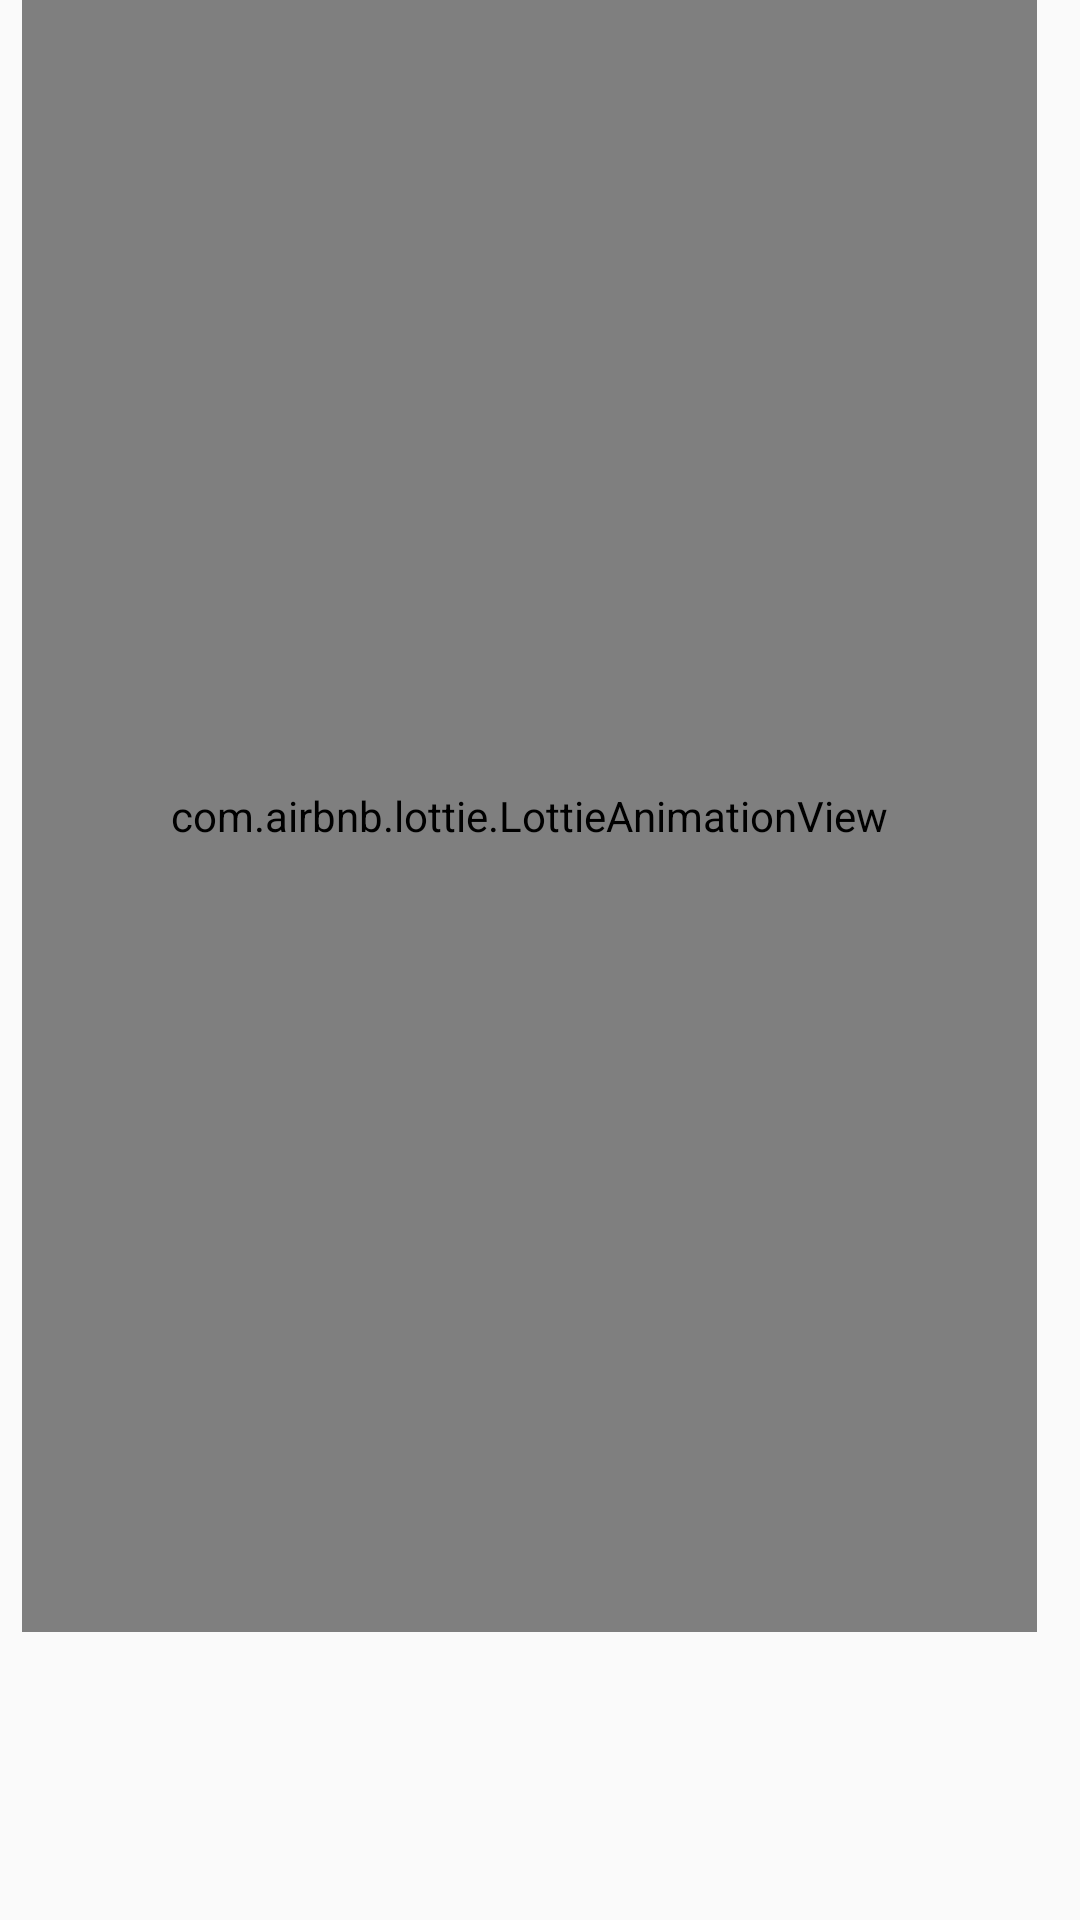

Layout XML and referenced resources for this Android screen:
<!-- AndroidManifest.xml: application theme Theme.DoiTApp -->
<!-- res/layout/fragment_note.xml -->
<?xml version="1.0" encoding="utf-8"?>
<layout xmlns:android="http://schemas.android.com/apk/res/android"
    xmlns:app="http://schemas.android.com/apk/res-auto"
    xmlns:tools="http://schemas.android.com/tools">

    <data>
        <variable
            name="vm"
            type="com.elmalky.doitapp.viewModels.MainViewModel" />
    </data>

    <androidx.constraintlayout.widget.ConstraintLayout
        android:layout_width="match_parent"
        android:layout_height="match_parent">

        <androidx.coordinatorlayout.widget.CoordinatorLayout
            android:id="@+id/coordinatorLayout"
            android:layout_width="match_parent"
            android:layout_height="wrap_content"
            app:layout_constraintEnd_toEndOf="parent"
            app:layout_constraintStart_toStartOf="parent"
            app:layout_constraintTop_toTopOf="parent"
            tools:context=".ui.Fragments.TODOFragment">

            <com.google.android.material.appbar.AppBarLayout
                android:layout_width="match_parent"
                android:layout_height="wrap_content">

                <com.google.android.material.appbar.CollapsingToolbarLayout
                    android:layout_width="match_parent"
                    android:layout_height="@dimen/_85sdp"
                    android:background="@color/Gray_background"
                    android:drawableEnd="@drawable/flag"
                    android:padding="@dimen/_10sdp"
                    app:collapsedTitleTextColor="@color/Lavender"
                    app:expandedTitleTextColor="@color/Lavender"
                    app:layout_scrollFlags="scroll|exitUntilCollapsed"
                    app:title="Notes"
                    app:titleCollapseMode="scale">

                    <com.google.android.material.appbar.MaterialToolbar
                        android:id="@+id/todo_toolbar"
                        android:layout_width="match_parent"
                        android:layout_height="wrap_content"
                        app:layout_collapseMode="pin"
                        app:subtitle="Notes_num"
                        app:titleTextColor="@color/Lavender" />
                </com.google.android.material.appbar.CollapsingToolbarLayout>
            </com.google.android.material.appbar.AppBarLayout>
        </androidx.coordinatorlayout.widget.CoordinatorLayout>

        <ImageButton
            android:id="@+id/recycler_list_view_btn"
            android:layout_width="0dp"
            android:layout_height="0dp"
            android:background="@drawable/selectors_typing_note"
            android:scaleType="center"
            android:src="@drawable/list_view"
            android:tint="@color/Lavender"
            app:layout_constraintBottom_toTopOf="@+id/hguideline1"
            app:layout_constraintDimensionRatio="1:1"
            app:layout_constraintEnd_toStartOf="@+id/vguideline3"
            app:layout_constraintStart_toStartOf="@+id/vguideline4" />

        <ImageButton
            android:id="@+id/recycler_grid_view_btn"
            android:layout_width="0dp"
            android:layout_height="0dp"
            android:background="@drawable/selectors_typing_note"
            android:scaleType="center"
            android:src="@drawable/grid_view"
            android:tint="@color/Lavender"
            app:layout_constraintBottom_toTopOf="@+id/hguideline1"
            app:layout_constraintDimensionRatio="1:1"
            app:layout_constraintEnd_toStartOf="@+id/vguideline6"
            app:layout_constraintStart_toStartOf="@+id/vguideline5" />

        <com.airbnb.lottie.LottieAnimationView
            android:id="@+id/notes_animation"
            android:layout_width="0dp"
            android:layout_height="0dp"
            lottieVisibility="@{vm.allNotes}"
            tools:visibility="visible"
            app:layout_constraintBottom_toTopOf="@+id/guideline"
            app:layout_constraintEnd_toStartOf="@+id/vguideline2"
            app:layout_constraintStart_toStartOf="@+id/vguideline1"
            app:layout_constraintTop_toBottomOf="@+id/coordinatorLayout"
            app:lottie_autoPlay="true"
            app:lottie_loop="true"
            app:lottie_rawRes="@raw/tasks_animation"
            app:lottie_speed="1.25" />

        <androidx.recyclerview.widget.RecyclerView
            android:id="@+id/note_recycler"
            android:layout_width="0dp"
            android:layout_height="0dp"
            items="@{vm.allNotes}"
            recyclerVisibility="@{vm.allNotes}"
            app:layoutManager="androidx.recyclerview.widget.StaggeredGridLayoutManager"
            app:layout_constraintBottom_toBottomOf="parent"
            app:spanCount="2"
            tools:listitem="@layout/item_note"
            app:layout_constraintEnd_toEndOf="parent"
            app:layout_constraintHorizontal_bias="0.0"
            app:layout_constraintStart_toStartOf="parent"
            app:layout_constraintTop_toBottomOf="@+id/coordinatorLayout"
            app:layout_constraintVertical_bias="0.0"
            tools:visibility="invisible" />


        <androidx.constraintlayout.widget.Guideline
            android:id="@+id/guideline"
            android:layout_width="wrap_content"
            android:layout_height="wrap_content"
            android:orientation="horizontal"
            app:layout_constraintGuide_percent="0.85" />

        <androidx.constraintlayout.widget.Guideline
            android:id="@+id/vguideline1"
            android:layout_width="wrap_content"
            android:layout_height="wrap_content"
            android:orientation="vertical"
            app:layout_constraintGuide_percent="0.02" />

        <androidx.constraintlayout.widget.Guideline
            android:id="@+id/vguideline2"
            android:layout_width="wrap_content"
            android:layout_height="wrap_content"
            android:orientation="vertical"
            app:layout_constraintGuide_percent="0.96" />

        <androidx.constraintlayout.widget.Guideline
            android:id="@+id/vguideline3"
            android:layout_width="wrap_content"
            android:layout_height="wrap_content"
            android:orientation="vertical"
            app:layout_constraintGuide_percent="0.95" />

        <androidx.constraintlayout.widget.Guideline
            android:id="@+id/vguideline4"
            android:layout_width="wrap_content"
            android:layout_height="wrap_content"
            android:orientation="vertical"
            app:layout_constraintGuide_percent="0.85" />

        <androidx.constraintlayout.widget.Guideline
            android:id="@+id/vguideline6"
            android:layout_width="wrap_content"
            android:layout_height="wrap_content"
            android:orientation="vertical"
            app:layout_constraintGuide_percent="0.82" />

        <androidx.constraintlayout.widget.Guideline
            android:id="@+id/vguideline5"
            android:layout_width="wrap_content"
            android:layout_height="wrap_content"
            android:orientation="vertical"
            app:layout_constraintGuide_percent="0.72" />

        <androidx.constraintlayout.widget.Guideline
            android:id="@+id/hguideline1"
            android:layout_width="wrap_content"
            android:layout_height="wrap_content"
            android:orientation="horizontal"
            app:layout_constraintGuide_percent="0.111" />
    </androidx.constraintlayout.widget.ConstraintLayout>
</layout>
<!-- res/layout/item_note.xml (included above) -->
<?xml version="1.0" encoding="utf-8"?>
<androidx.cardview.widget.CardView xmlns:android="http://schemas.android.com/apk/res/android"
    xmlns:app="http://schemas.android.com/apk/res-auto"
    xmlns:tools="http://schemas.android.com/tools"
    android:layout_width="match_parent"
    android:layout_height="wrap_content"
    android:layout_marginHorizontal="@dimen/_4sdp"
    android:layout_marginVertical="@dimen/_4sdp"
    app:cardCornerRadius="@dimen/_16sdp">

    <androidx.constraintlayout.widget.ConstraintLayout
        android:layout_width="match_parent"
        android:layout_height="match_parent"
        android:paddingHorizontal="@dimen/_6sdp"
        android:paddingBottom="@dimen/_8sdp"
        tools:background="@color/Violet">

        <TextView
            android:id="@+id/note_title"
            android:layout_width="wrap_content"
            android:layout_height="0dp"
            android:ellipsize="end"
            android:fontFamily="@font/inter_bold"
            android:gravity="center"
            android:lines="1"
            android:maxWidth="@dimen/_100sdp"
            android:textColor="@color/white_Text"
            android:textSize="@dimen/_16sdp"
            app:layout_constraintStart_toStartOf="@+id/vguideline2"
            app:layout_constraintTop_toTopOf="@+id/hguideline1"
            tools:text="Note 1 for experiment" />

        <TextView
            android:layout_width="0dp"
            android:layout_height="wrap_content"
            android:ellipsize="end"
            android:fontFamily="@font/inter_regular"
            android:maxWidth="@dimen/_265sdp"
            android:maxLines="8"
            android:layout_marginTop="@dimen/_1sdp"
            app:layout_constraintTop_toBottomOf="@+id/note_title"
            android:textColor="@color/white_Text"
            android:textSize="@dimen/_12sdp"
            app:layout_constraintStart_toStartOf="@id/vguideline1"
            tools:text="@string/lorem" />

        <androidx.constraintlayout.widget.Guideline
            android:id="@+id/hguideline1"
            android:layout_width="wrap_content"
            android:layout_height="wrap_content"
            android:orientation="horizontal"
            app:layout_constraintGuide_begin="@dimen/_10sdp" />

        <androidx.constraintlayout.widget.Guideline
            android:id="@+id/vguideline1"
            android:layout_width="wrap_content"
            android:layout_height="wrap_content"
            android:orientation="vertical"
            app:layout_constraintGuide_percent="0.035" />

        <androidx.constraintlayout.widget.Guideline
            android:id="@+id/vguideline2"
            android:layout_width="wrap_content"
            android:layout_height="wrap_content"
            android:orientation="vertical"
            app:layout_constraintGuide_percent="0.01" />
    </androidx.constraintlayout.widget.ConstraintLayout>


</androidx.cardview.widget.CardView>
<!-- resources referenced by this layout -->
<resources>
  <color name="Gray_background">#FAFAFA</color>
  <color name="Lavender">#8692f7</color>
  <color name="Violet">#9775fa</color>
  <color name="white_Text">#FFFFFFFF</color>
  <!-- drawable flag (drawable) -->
  <vector xmlns:android="http://schemas.android.com/apk/res/android"
      android:width="@dimen/_14sdp"
      android:height="@dimen/_14sdp"
      android:viewportWidth="14"
      android:viewportHeight="14">
    <path
        android:fillColor="#00000000"
        android:pathData="M3.004,1.167V12.833"
        android:strokeWidth="0.875"
        android:strokeColor="#ffffff"
        android:strokeLineCap="round"
        android:strokeLineJoin="round" />
    <path
        android:fillColor="#00000000"
        android:pathData="M3.004,2.333H9.537C11.113,2.333 11.462,3.208 10.354,4.317L9.654,5.017C9.187,5.483 9.187,6.242 9.654,6.65L10.354,7.35C11.462,8.458 11.054,9.333 9.537,9.333H3.004"
        android:strokeWidth="0.875"
        android:strokeColor="#ffffff"
        android:strokeLineCap="round"
        android:strokeLineJoin="round" />
  </vector>
  <!-- drawable grid_view (drawable) -->
  <vector xmlns:android="http://schemas.android.com/apk/res/android"
      android:width="@dimen/_24sdp"
      android:height="@dimen/_24sdp"
      android:tint="@color/black"
      android:viewportWidth="960"
      android:viewportHeight="960">
      <path
          android:fillColor="@android:color/white"
          android:pathData="M120,440L120,120L440,120L440,440L120,440ZM120,840L120,520L440,520L440,840L120,840ZM520,440L520,120L840,120L840,440L520,440ZM520,840L520,520L840,520L840,840L520,840ZM200,360L360,360L360,200L200,200L200,360ZM600,360L760,360L760,200L600,200L600,360ZM600,760L760,760L760,600L600,600L600,760ZM200,760L360,760L360,600L200,600L200,760ZM600,360L600,360L600,360L600,360L600,360ZM600,600L600,600L600,600L600,600L600,600ZM360,600L360,600L360,600L360,600L360,600ZM360,360L360,360L360,360L360,360L360,360Z" />
  </vector>
  <!-- drawable list_view (drawable) -->
  <vector xmlns:android="http://schemas.android.com/apk/res/android"
      android:width="@dimen/_24sdp"
      android:height="@dimen/_24sdp"
      android:autoMirrored="true"
      android:tint="@color/black"
      android:viewportWidth="960"
      android:viewportHeight="960">
      <path
          android:fillColor="@android:color/white"
          android:pathData="M360,760L360,680L840,680L840,760L360,760ZM360,520L360,440L840,440L840,520L360,520ZM360,280L360,200L840,200L840,280L360,280ZM200,800Q167,800 143.5,776.5Q120,753 120,720Q120,687 143.5,663.5Q167,640 200,640Q233,640 256.5,663.5Q280,687 280,720Q280,753 256.5,776.5Q233,800 200,800ZM200,560Q167,560 143.5,536.5Q120,513 120,480Q120,447 143.5,423.5Q167,400 200,400Q233,400 256.5,423.5Q280,447 280,480Q280,513 256.5,536.5Q233,560 200,560ZM200,320Q167,320 143.5,296.5Q120,273 120,240Q120,207 143.5,183.5Q167,160 200,160Q233,160 256.5,183.5Q280,207 280,240Q280,273 256.5,296.5Q233,320 200,320Z" />
  </vector>
  <!-- drawable selectors_typing_note (drawable) -->
  <?xml version="1.0" encoding="utf-8"?>
  <selector xmlns:android="http://schemas.android.com/apk/res/android">
      <item android:state_pressed="false">
          <shape android:shape="oval">
              <solid android:color="@android:color/transparent" />
          </shape>
      </item>
      <item android:state_pressed="true">
          <shape android:shape="oval">
              <solid android:color="@color/Shade_white" />
          </shape>
      </item>
  </selector>
  <string name="lorem">Lorem ipsum dolor sit amet, consectetur adipiscing elit. Sed faucibus sapien ac magna fringilla, ut tincidunt ex lobortis. Integer eu justo a magna venenatis fringilla. Phasellus ut magna eget libero condimentum fermentum.</string>
  <style name="Theme.DoiTApp" parent="Base.Theme.DoiTApp" />
  <color name="black">#FF000000</color>
  <color name="Shade_white">#e6e6e6</color>
  <style name="Base.Theme.DoiTApp" parent="Theme.AppCompat.Light.NoActionBar">
          
          
  
      </style>
</resources>
